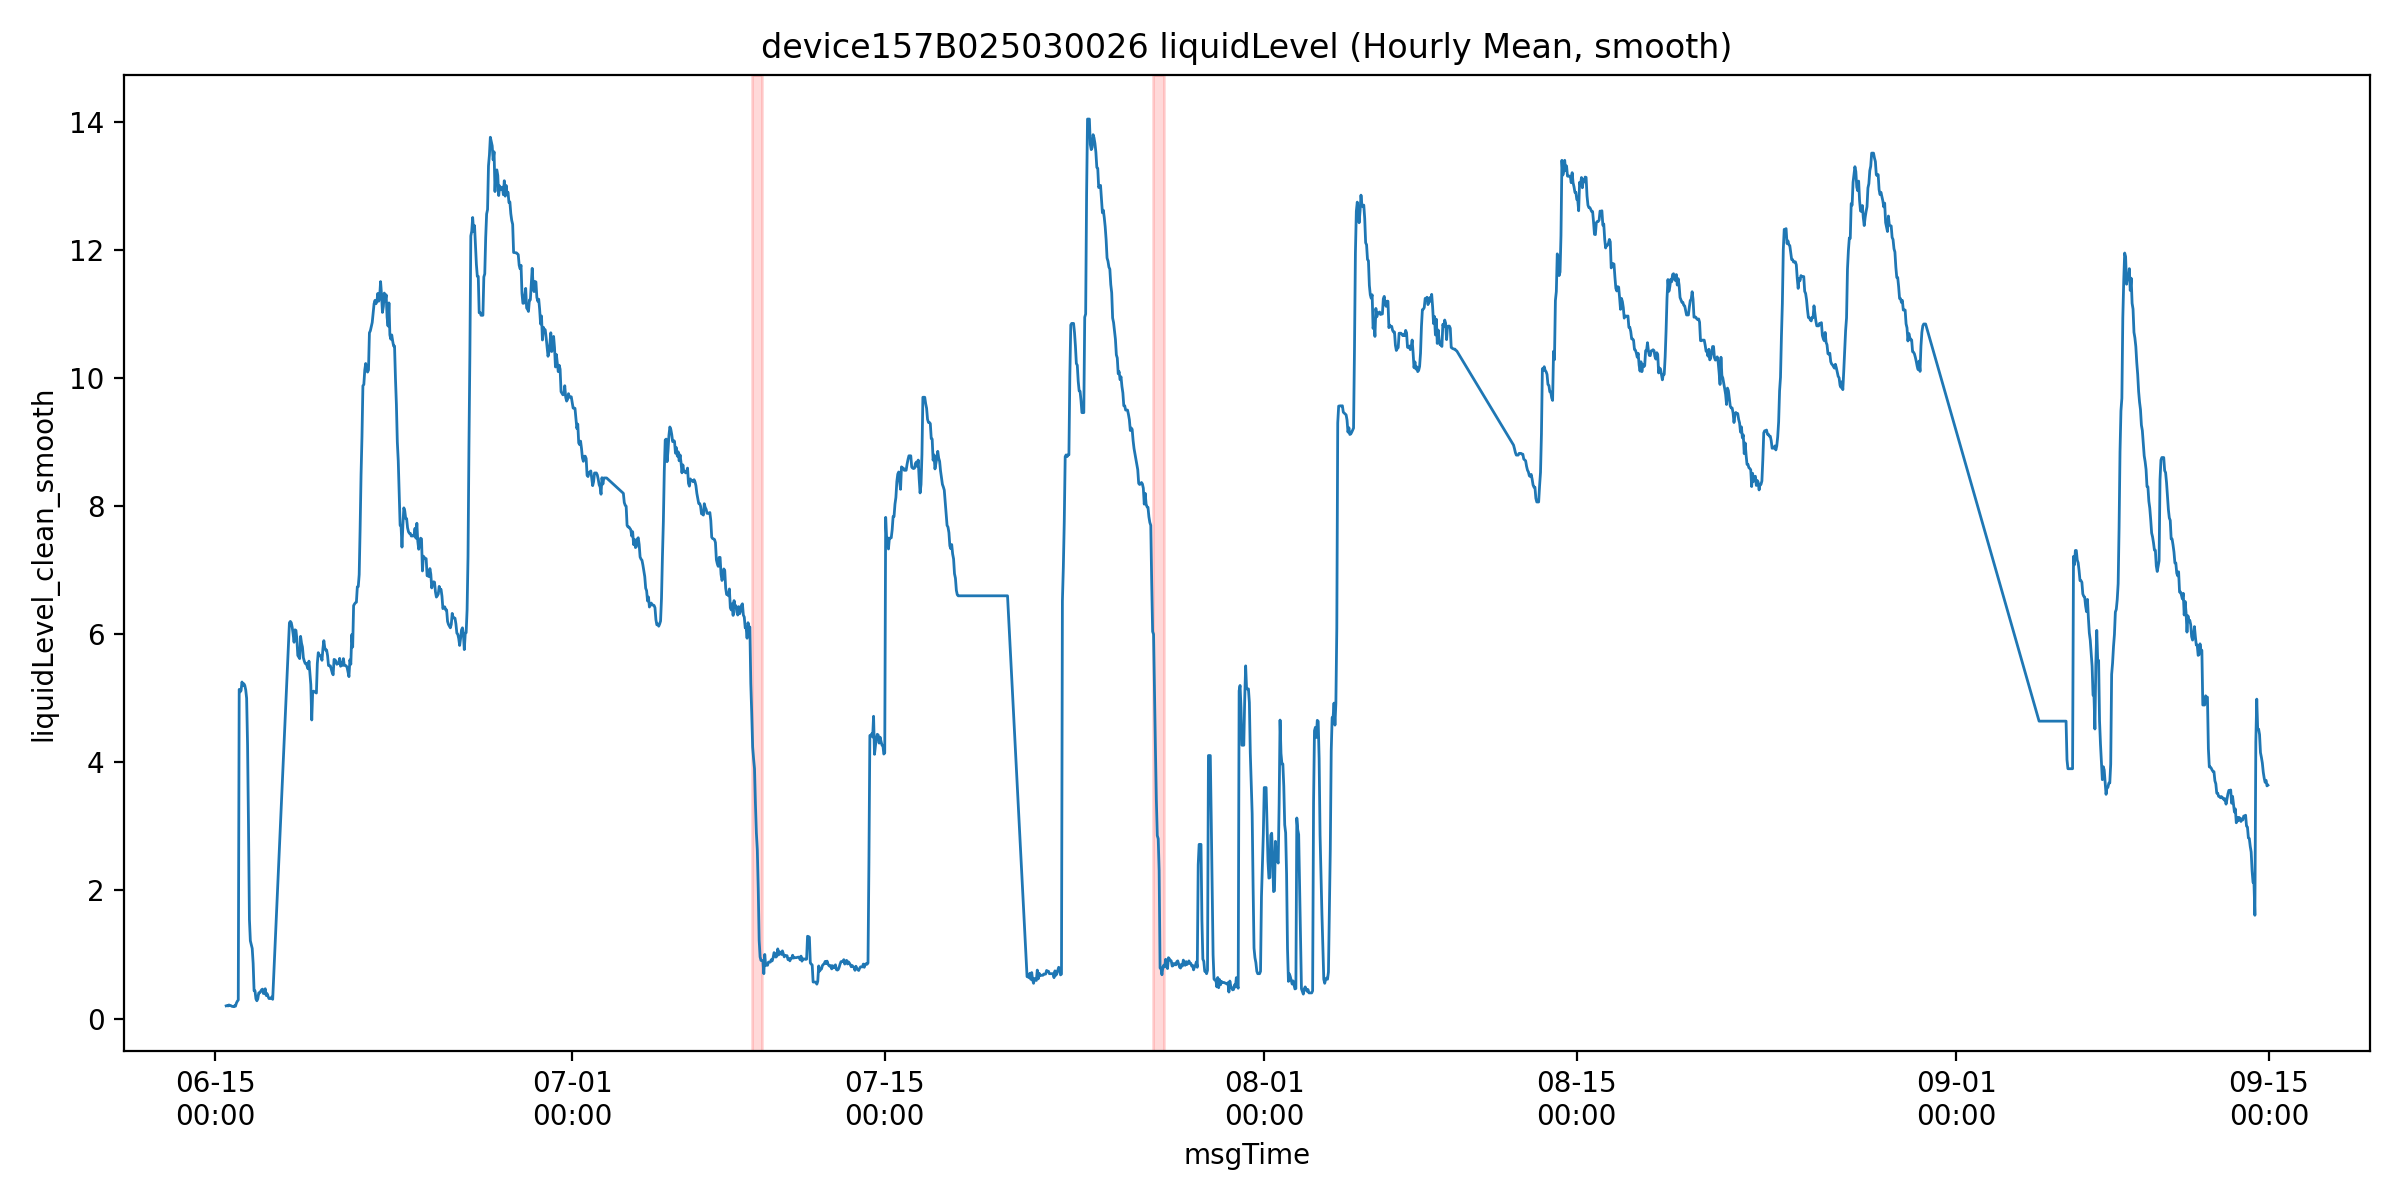

The data file committed next to this chart (first rows):
msgTime, liquidLevelValue, liquidLevel_clean, is_outlier, liquidLevel_clean_smooth, roll_slope, mask_final, is_drain
2025-06-15 12:00:00, 0.198, 0.198, 0.0, 0.198, , False, False
2025-06-15 13:00:00, 0.203, 0.203, 0.0, 0.203, , False, False
2025-06-15 14:00:00, 0.196, 0.196, 0.0, 0.196, , False, False
2025-06-15 15:00:00, 0.212, 0.212, 0.0, 0.212, , False, False
2025-06-15 16:00:00, 0.201, 0.201, 0.0, 0.201, , False, False
2025-06-15 17:00:00, 0.202, 0.202, 0.0, 0.202, 0.0008571, False, False
2025-06-15 18:00:00, 0.191, 0.191, 0.0, 0.191, -0.001514, False, False
2025-06-15 19:00:00, 0.188, 0.188, 0.0, 0.188, -0.002914, False, False
2025-06-15 20:00:00, 0.185, 0.185, 0.0, 0.185, -0.005286, False, False
2025-06-15 21:00:00, 0.199, 0.199, 0.0, 0.199, -0.001829, False, False
2025-06-15 22:00:00, 0.192, 0.192, 0.0, 0.192, -0.0008286, False, False
2025-06-15 23:00:00, 0.241, 0.241, 0.0, 0.241, 0.007886, False, False
2025-06-16 00:00:00, 0.27, 0.27, 0.0, 0.27, 0.01631, False, False
2025-06-16 01:00:00, 0.289, 0.289, 0.0, 0.289, 0.02234, False, False
2025-06-16 02:00:00, 5.138, 5.138, 0.0, 5.138, 0.7147, False, False
2025-06-16 03:00:00, 5.1, 5.1, 0.0, 5.1, 1.121, False, False
2025-06-16 04:00:00, 5.12, 5.12, 0.0, 5.12, 1.25, False, False
2025-06-16 05:00:00, 5.254, 5.254, 0.0, 5.254, 1.125, False, False
2025-06-16 06:00:00, 5.2, 5.2, 0.0, 5.2, 0.7121, False, False
2025-06-16 07:00:00, 5.227, 5.227, 0.0, 5.227, 0.02511, False, False
2025-06-16 08:00:00, 5.133, 5.133, 0.0, 5.2, 0.02191, False, False
2025-06-16 09:00:00, 5.387, 5.387, 0.0, 5.133, -0.002, False, False
2025-06-16 10:00:00, 5.0, 5.0, 0.0, 5.0, -0.0428, False, False
2025-06-16 11:00:00, 4.267, 4.267, 0.0, 4.267, -0.1547, False, False
2025-06-16 12:00:00, 3.013, 3.013, 0.0, 3.013, -0.4001, True, False
2025-06-16 13:00:00, 1.547, 1.547, 0.0, 1.547, -0.7245, True, False
2025-06-16 14:00:00, 1.213, 1.213, 0.0, 1.213, -0.8918, True, False
2025-06-16 16:00:00, 1.094, 1.094, 0.0, 1.094, -0.7146, True, False
2025-06-16 17:00:00, 0.86, 0.86, 0.0, 0.86, -0.5071, True, False
2025-06-16 18:00:00, 0.393, 0.393, 0.0, 0.433, -0.3297, True, False
2025-06-16 19:00:00, 0.433, 0.433, 0.0, 0.433, -0.1853, False, False
2025-06-16 20:00:00, 0.307, 0.307, 0.0, 0.307, -0.1697, False, False
2025-06-16 21:00:00, 0.277, 0.277, 0.0, 0.277, -0.1641, False, False
2025-06-16 22:00:00, 0.253, 0.253, 0.0, 0.307, -0.09597, False, False
2025-06-16 23:00:00, 0.4, 0.4, 0.0, 0.4, -0.01637, False, False
2025-06-17 00:00:00, 0.4, 0.4, 0.0, 0.4, 0.004114, False, False
2025-06-17 01:00:00, 0.425, 0.425, 0.0, 0.425, 0.03006, False, False
2025-06-17 02:00:00, 0.447, 0.447, 0.0, 0.447, 0.0344, False, False
2025-06-17 03:00:00, 0.459, 0.459, 0.0, 0.459, 0.02646, False, False
2025-06-17 04:00:00, 0.39, 0.39, 0.0, 0.39, 0.004257, False, False
2025-06-17 05:00:00, 0.394, 0.394, 0.0, 0.394, -0.003514, False, False
2025-06-17 06:00:00, 0.465, 0.465, 0.0, 0.465, -0.0008, False, False
2025-06-17 07:00:00, 0.36, 0.36, 0.0, 0.36, -0.0118, False, False
2025-06-17 08:00:00, 0.388, 0.388, 0.0, 0.388, -0.01069, False, False
2025-06-17 09:00:00, 0.347, 0.347, 0.0, 0.347, -0.009657, False, False
2025-06-17 10:00:00, 0.312, 0.312, 0.0, 0.312, -0.02103, False, False
2025-06-17 11:00:00, 0.3, 0.3, 0.0, 0.312, -0.02714, False, False
2025-06-17 12:00:00, 0.312, 0.312, 0.0, 0.312, -0.01437, False, False
2025-06-17 13:00:00, 0.336, 0.336, 0.0, 0.336, -0.01043, False, False
2025-06-17 14:00:00, 0.3, 0.3, 0.0, 0.3, -0.004657, False, False
2025-06-18 08:00:00, 6.179, 6.179, 0.0, 6.179, 0.2847, False, False
2025-06-18 09:00:00, 6.2, 6.2, 0.0, 6.2, 0.2907, False, False
2025-06-18 10:00:00, 6.28, 6.28, 0.0, 6.179, 0.2915, False, False
2025-06-18 11:00:00, 6.106, 6.106, 0.0, 6.106, 0.2892, False, False
2025-06-18 12:00:00, 6.0, 6.0, 0.0, 6.0, 0.2818, False, False
2025-06-18 13:00:00, 5.875, 5.875, 0.0, 5.875, -0.06266, False, False
2025-06-18 14:00:00, 6.069, 6.069, 0.0, 6.069, -0.0478, False, False
2025-06-18 15:00:00, 6.06, 6.06, 0.0, 6.06, -0.02374, False, False
2025-06-18 16:00:00, 5.927, 5.927, 0.0, 5.927, -0.01489, False, False
2025-06-18 17:00:00, 5.669, 5.669, 0.0, 5.669, -0.04309, False, False
... 1,833 more rows
